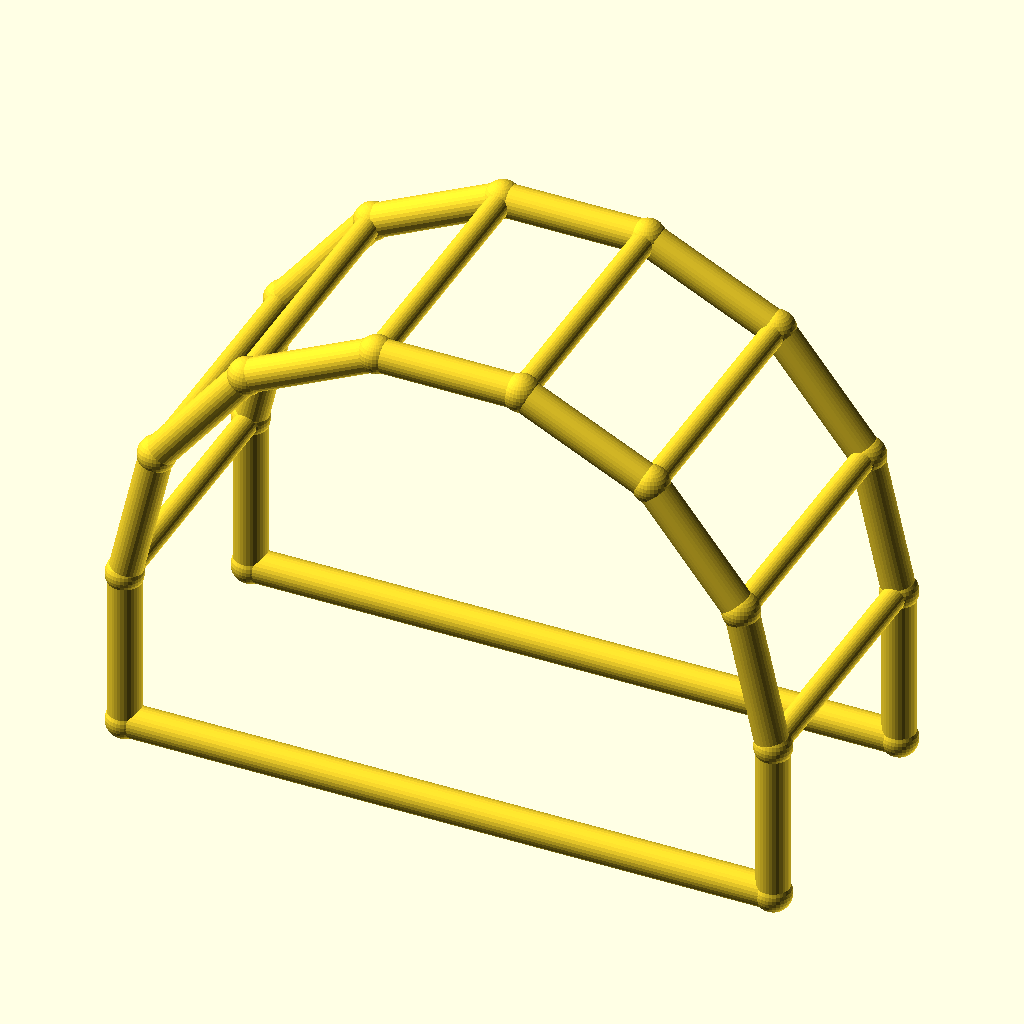
Cell 1: rendered with the file's own defaults.
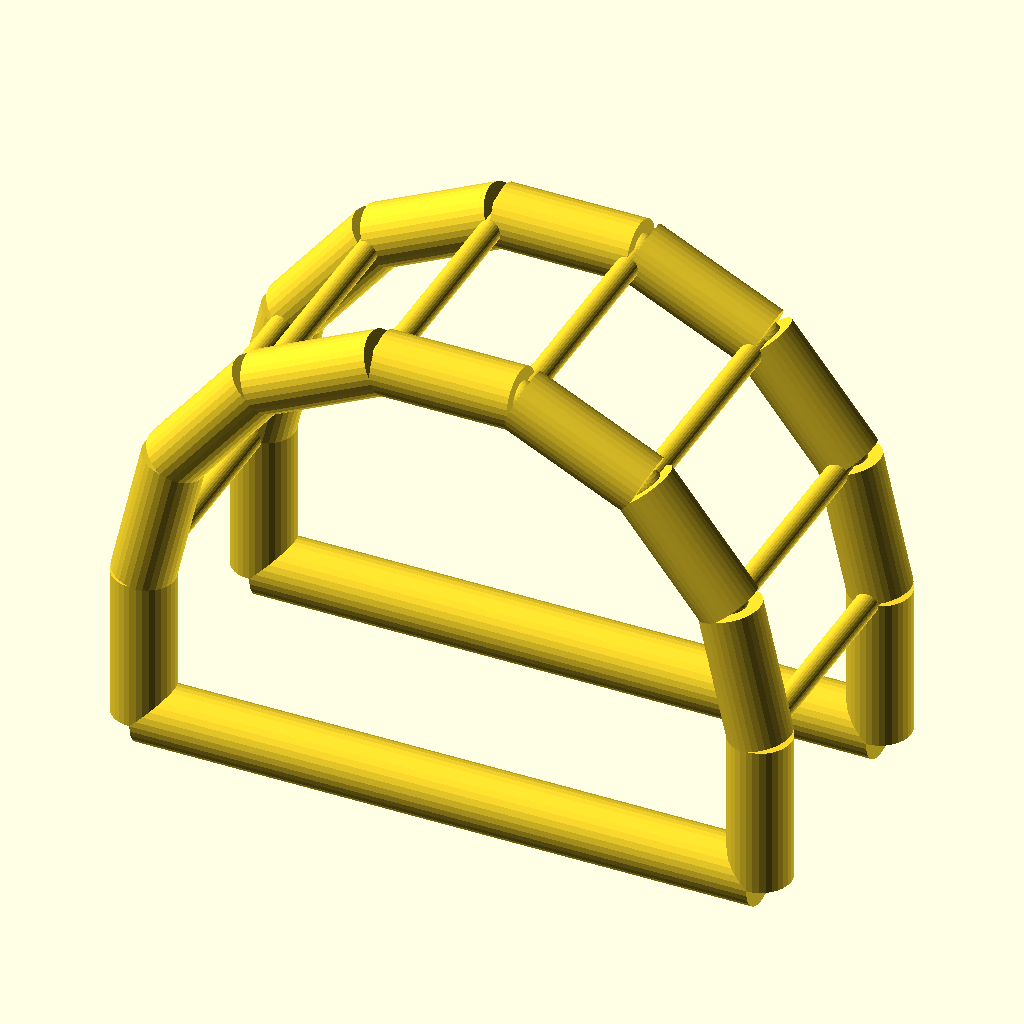
Cell 2: the same model with chord_r = 6.
All cells are drawn from the same view direction (rotation 55°, 0°, 25°, orthographic, colour scheme Cornfield), but the view is re-fitted for each cell, so position and scale can differ between cells as well as the parameter.
OpenSCAD source file optional_data/data/wire4/pergola/scene_0003.scad:
$fn = 32;

// ----------------------------------------------------------------------
// Pergola arch: 7-segment arches, span 120 mm
// ----------------------------------------------------------------------

// --- parameters (mm) ---
span = 120;               // arch span, X
post_h = 30;              // post height
arch_r = 60;              // arch radius
depth = 50;               // frame spacing, Y
chord_r = 3;              // arch and post member radius
brace_r = 2.2;            // purlin member radius
joint_r = 3.4;            // joint ball radius

bbox_x = 126.8;  // overall X, joints included
bbox_y = 56.8;  // overall Y, joints included
bbox_z = 95.3;  // overall Z, joints included
chord_d = 2 * chord_r;  // arch stock diameter
brace_d = 2 * brace_r;  // purlin stock diameter
nodes = [[0.0, 0.0, 0.0], [120.0, 0.0, 0.0], [0.0, 0.0, 30.0], [5.9419, 0.0, 56.033], [22.5906, 0.0, 76.9099], [46.6487, 0.0, 88.4957], [73.3513, 0.0, 88.4957], [97.4094, 0.0, 76.9099], [114.0581, 0.0, 56.033], [120.0, 0.0, 30.0], [0.0, 50.0, 0.0], [120.0, 50.0, 0.0], [0.0, 50.0, 30.0], [5.9419, 50.0, 56.033], [22.5906, 50.0, 76.9099], [46.6487, 50.0, 88.4957], [73.3513, 50.0, 88.4957], [97.4094, 50.0, 76.9099], [114.0581, 50.0, 56.033], [120.0, 50.0, 30.0]];

module member(a, b, r) {
  /* round stock from joint a to joint b, ends buried in the joint balls */
  d = b - a;
  length = norm(d);
  translate(a) rotate([0, acos(d[2] / length), atan2(d[1], d[0])])
    cylinder(h = length, r = r);
}

module joint(p, r) {
  /* ball at the joint centre, fatter than every member meeting there */
  translate(p) sphere(r = r);
}

/* members - each call is one graph edge */
member(nodes[0], nodes[2], chord_r);
member(nodes[1], nodes[9], chord_r);
member(nodes[0], nodes[1], chord_r);
member(nodes[2], nodes[3], chord_r);
member(nodes[3], nodes[4], chord_r);
member(nodes[4], nodes[5], chord_r);
member(nodes[5], nodes[6], chord_r);
member(nodes[6], nodes[7], chord_r);
member(nodes[7], nodes[8], chord_r);
member(nodes[8], nodes[9], chord_r);
member(nodes[10], nodes[12], chord_r);
member(nodes[11], nodes[19], chord_r);
member(nodes[10], nodes[11], chord_r);
member(nodes[12], nodes[13], chord_r);
member(nodes[13], nodes[14], chord_r);
member(nodes[14], nodes[15], chord_r);
member(nodes[15], nodes[16], chord_r);
member(nodes[16], nodes[17], chord_r);
member(nodes[17], nodes[18], chord_r);
member(nodes[18], nodes[19], chord_r);
member(nodes[2], nodes[12], brace_r);
member(nodes[3], nodes[13], brace_r);
member(nodes[4], nodes[14], brace_r);
member(nodes[5], nodes[15], brace_r);
member(nodes[6], nodes[16], brace_r);
member(nodes[7], nodes[17], brace_r);
member(nodes[8], nodes[18], brace_r);
member(nodes[9], nodes[19], brace_r);

/* joint balls */
for (p = nodes) joint(p, joint_r);
Customizer parameters (derived from the source; name, type, default, range or options):
span: number, default 120
post_h: number, default 30
arch_r: number, default 60
depth: number, default 50
chord_r: number, default 3
brace_r: number, default 2.2
joint_r: number, default 3.4
bbox_x: number, default 126.8
bbox_y: number, default 56.8
bbox_z: number, default 95.3
